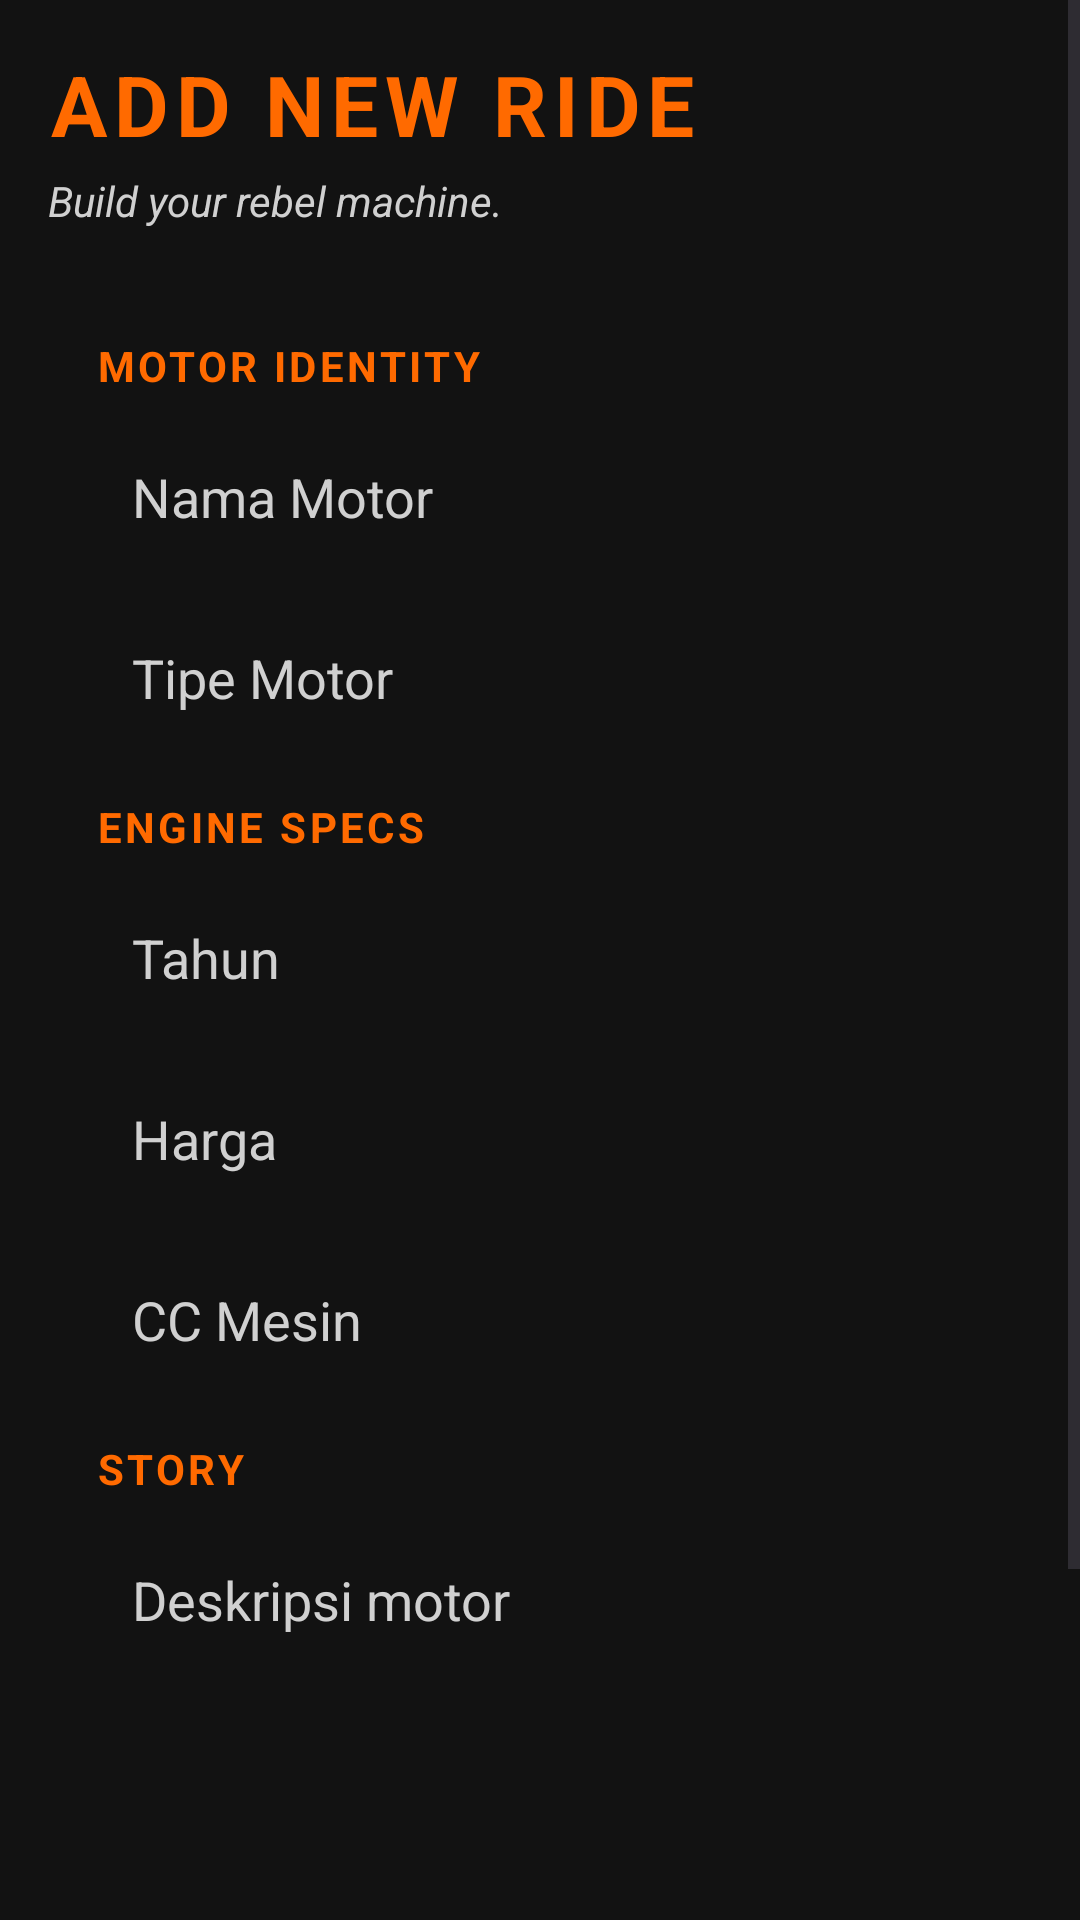

Layout XML and referenced resources for this Android screen:
<!-- AndroidManifest.xml: application theme Theme.Harleycatalog -->
<!-- res/layout/activity_form.xml -->
<?xml version="1.0" encoding="utf-8"?>
<ScrollView
    xmlns:android="http://schemas.android.com/apk/res/android"
    xmlns:tools="http://schemas.android.com/tools"
    android:layout_width="match_parent"
    android:layout_height="match_parent"
    android:background="@color/black_primary"
    android:fillViewport="true"
    tools:ignore="HardcodedText">

    <LinearLayout
        android:layout_width="match_parent"
        android:layout_height="wrap_content"
        android:orientation="vertical"
        android:padding="16dp">

        
        <TextView
            android:id="@+id/tvFormTitle"
            android:layout_width="wrap_content"
            android:layout_height="wrap_content"
            android:text="ADD NEW RIDE"
            android:textColor="@color/orange_harley"
            android:textStyle="bold"
            android:textSize="28sp"
            android:letterSpacing="0.08"
            android:layout_marginBottom="4dp" />

        <TextView
            android:id="@+id/tvFormSubtitle"
            android:layout_width="wrap_content"
            android:layout_height="wrap_content"
            android:text="Build your rebel machine."
            android:textColor="@color/gray_text"
            android:textStyle="italic"
            android:textSize="14sp"
            android:layout_marginBottom="20dp" />

        
        <LinearLayout
            android:id="@+id/formCard"
            android:layout_width="match_parent"
            android:layout_height="wrap_content"
            android:orientation="vertical"
            android:background="@drawable/bg_card_dark"
            android:padding="16dp">

            <TextView
                android:layout_width="wrap_content"
                android:layout_height="wrap_content"
                android:text="MOTOR IDENTITY"
                android:textColor="@color/orange_harley"
                android:textStyle="bold"
                android:textSize="14sp"
                android:letterSpacing="0.08"
                android:layout_marginBottom="10dp" />

            <EditText
                android:id="@+id/etName"
                android:layout_width="match_parent"
                android:layout_height="wrap_content"
                android:hint="Nama Motor"
                android:inputType="textCapWords"
                android:singleLine="true"
                android:importantForAutofill="no"
                android:textColor="@color/white_soft"
                android:textColorHint="@color/gray_text"
                android:background="@drawable/bg_search_dark"
                android:padding="12dp"
                android:layout_marginBottom="12dp"
                tools:ignore="TextFields,TextFieldSize" />

            <EditText
                android:id="@+id/etType"
                android:layout_width="match_parent"
                android:layout_height="wrap_content"
                android:hint="Tipe Motor"
                android:inputType="textCapWords"
                android:singleLine="true"
                android:importantForAutofill="no"
                android:textColor="@color/white_soft"
                android:textColorHint="@color/gray_text"
                android:background="@drawable/bg_search_dark"
                android:padding="12dp"
                android:layout_marginBottom="16dp"
                tools:ignore="TextFields,TextFieldSize" />

            <TextView
                android:layout_width="wrap_content"
                android:layout_height="wrap_content"
                android:text="ENGINE SPECS"
                android:textColor="@color/orange_harley"
                android:textStyle="bold"
                android:textSize="14sp"
                android:letterSpacing="0.08"
                android:layout_marginBottom="10dp" />

            <EditText
                android:id="@+id/etYear"
                android:layout_width="match_parent"
                android:layout_height="wrap_content"
                android:hint="Tahun"
                android:inputType="number"
                android:singleLine="true"
                android:importantForAutofill="no"
                android:textColor="@color/white_soft"
                android:textColorHint="@color/gray_text"
                android:background="@drawable/bg_search_dark"
                android:padding="12dp"
                android:layout_marginBottom="12dp"
                tools:ignore="TextFields,TextFieldSize" />

            <EditText
                android:id="@+id/etPrice"
                android:layout_width="match_parent"
                android:layout_height="wrap_content"
                android:hint="Harga"
                android:inputType="number"
                android:singleLine="true"
                android:importantForAutofill="no"
                android:textColor="@color/white_soft"
                android:textColorHint="@color/gray_text"
                android:background="@drawable/bg_search_dark"
                android:padding="12dp"
                android:layout_marginBottom="12dp"
                tools:ignore="TextFields,TextFieldSize" />

            <EditText
                android:id="@+id/etCC"
                android:layout_width="match_parent"
                android:layout_height="wrap_content"
                android:hint="CC Mesin"
                android:inputType="number"
                android:singleLine="true"
                android:importantForAutofill="no"
                android:textColor="@color/white_soft"
                android:textColorHint="@color/gray_text"
                android:background="@drawable/bg_search_dark"
                android:padding="12dp"
                android:layout_marginBottom="16dp"
                tools:ignore="TextFields,TextFieldSize" />

            <TextView
                android:layout_width="wrap_content"
                android:layout_height="wrap_content"
                android:text="STORY"
                android:textColor="@color/orange_harley"
                android:textStyle="bold"
                android:textSize="14sp"
                android:letterSpacing="0.08"
                android:layout_marginBottom="10dp" />

            <EditText
                android:id="@+id/etDesc"
                android:layout_width="match_parent"
                android:layout_height="130dp"
                android:hint="Deskripsi motor"
                android:inputType="textMultiLine"
                android:gravity="top"
                android:minLines="4"
                android:importantForAutofill="no"
                android:textColor="@color/white_soft"
                android:textColorHint="@color/gray_text"
                android:background="@drawable/bg_search_dark"
                android:padding="12dp"
                android:layout_marginBottom="18dp"
                tools:ignore="TextFields,TextFieldSize" />

            <Button
                android:id="@+id/btnSave"
                android:layout_width="match_parent"
                android:layout_height="wrap_content"
                android:text="SIMPAN MOTOR"
                android:textStyle="bold"
                android:textColor="@color/white_soft"
                android:background="@drawable/bg_button_orange"
                android:padding="12dp"
                tools:ignore="ButtonStyle" />

        </LinearLayout>

        <TextView
            android:id="@+id/tvFormFooter"
            android:layout_width="wrap_content"
            android:layout_height="wrap_content"
            android:text="Born to ride. Built to roar."
            android:textColor="@color/gray_text"
            android:textStyle="italic"
            android:textSize="12sp"
            android:layout_gravity="center_horizontal"
            android:layout_marginTop="18dp"
            android:layout_marginBottom="12dp" />

    </LinearLayout>
</ScrollView>
<!-- resources referenced by this layout -->
<resources>
  <color name="black_primary">#121212</color>
  <color name="gray_text">#D0D0D0</color>
  <color name="orange_harley">#FF6A00</color>
  <color name="white_soft">#F5F5F5</color>
  <!-- drawable bg_button_orange (drawable) -->
  <?xml version="1.0" encoding="utf-8"?>
  <selector xmlns:android="http://schemas.android.com/apk/res/android">
      <shape xmlns:android="http://schemas.android.com/apk/res/android">
          <solid android:color="@color/orange_harley"/>
          <corners android:radius="14dp"/>
          <padding
              android:left="12dp"
              android:top="12dp"
              android:right="12dp"
              android:bottom="12dp"/>
      </shape>
  </selector>
  <!-- drawable bg_card_dark (drawable) -->
  <?xml version="1.0" encoding="utf-8"?>
  <selector xmlns:android="http://schemas.android.com/apk/res/android">
      <shape xmlns:android="http://schemas.android.com/apk/res/android">
          <solid android:color="@color/black_secondary"/>
          <stroke
              android:width="1dp"
              android:color="@color/orange_harley"/>
          <corners android:radius="18dp"/>
      </shape>
  </selector>
  <!-- drawable bg_search_dark (drawable) -->
  <?xml version="1.0" encoding="utf-8"?>
  <selector xmlns:android="http://schemas.android.com/apk/res/android">
      <shape xmlns:android="http://schemas.android.com/apk/res/android">
          <solid android:color="@color/black_secondary"/>
          <stroke
              android:width="1dp"
              android:color="@color/orange_harley"/>
          <corners android:radius="12dp"/>
          <padding
              android:left="12dp"
              android:top="10dp"
              android:right="12dp"
              android:bottom="10dp"/>
      </shape>
  </selector>
  <style name="Theme.Harleycatalog" parent="Base.Theme.Harleycatalog" />
  <color name="black_secondary">#1E1E1E</color>
  <style name="Base.Theme.Harleycatalog" parent="Theme.Material3.DayNight.NoActionBar">
          
          
      </style>
</resources>
